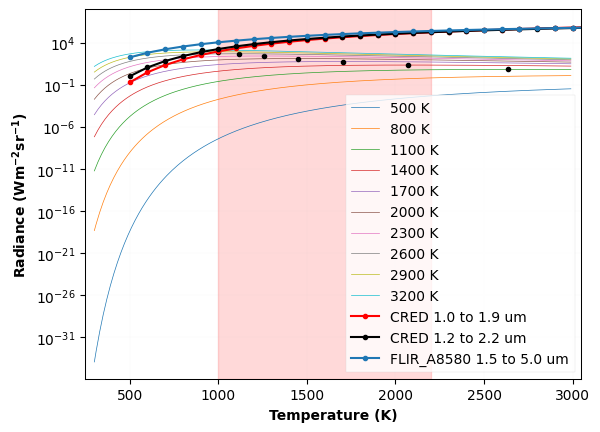
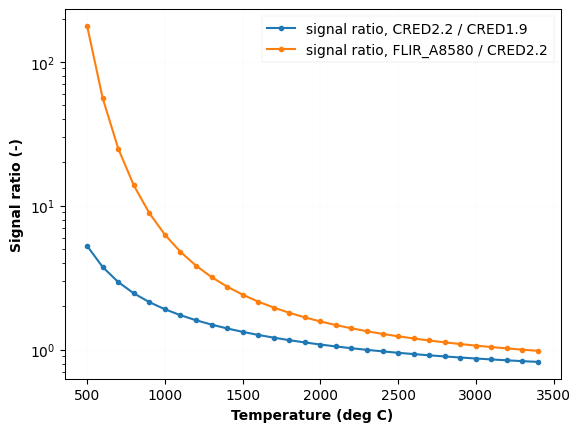

Reproduce these figures in Python, in order.
"""
A script to calculate integrated Planck radiation for BlastOne project

[redacted]
"""
import pandas as pd
import matplotlib.pyplot as mplt
import numpy as np
import scipy as sc
# import scipy.optimize as sciopt
# import datetime as dt
# import peakutils
# from specutils.spectra import Spectrum1D, SpectralRegion
# from specutils.fitting import fit_generic_continuum
# from specutils.fitting.continuum import fit_continuum
# import astropy.units as u
# import warnings

fs_labels = 10
fs_ticks = 10
mplt.rcParams["font.family"] = "Times New Roman"
mplt.rcParams["mathtext.fontset"] = "custom"
mplt.rcParams["mathtext.it"] = "STIXGeneral:italic"
mplt.rcParams["axes.linewidth"] = 0.75

# Inputs
# T_range = np.arange(1000, 3000, 50)
T_range = np.arange(500, 3500, 50)
# longPass_wl = 850
camera_sen_range = [900, 1700]
emissivity = 1


def Planck(wl, T, factor):
    """ Return the Planck function """
    c = sc.constants.c
    h = sc.constants.h
    k = sc.constants.k
    B = 2 * h * c ** 2 / (wl * 1e-9) ** 5 / (np.exp(h * c / (wl * 1e-9) / k / T) - 1)
    B = B * 1e-9
    return factor * B


def integrated_radiance(spRad, wl):
    """ Return integrated radiance in chosen wavelength window"""
    int_Planck = sc.integrate.trapezoid(spRad, wl)

    return int_Planck


def Planck_distribution():
    T_range = np.arange(500, 3500, 300)
    wl_range = np.arange(300, 3000, 10)
    # Sun_Temp = 5762 # Kelvin

    for T in T_range:
        Planck_rad_wide = Planck(wl_range, T, emissivity)
        mplt.plot(wl_range, Planck_rad_wide, label=str(T) + ' K', linewidth=0.5)
        wl_max = 2.898*1e6/T
        # mplt.vlines(x=wl_max, ymin=0, ymax=np.max(Planck_rad_wide), color='k', linewidth=0.5)
        mplt.plot(wl_max, np.max(Planck_rad_wide), marker='o', color='k', markersize=3)
        print(Planck_rad_wide[20])
        print(np.max(Planck_rad_wide))
        print('% rad: ', Planck_rad_wide[20]/np.max(Planck_rad_wide))

    # blue_sky_rad = Planck(wl_range, Sun_Temp, 1)/(wl_range*1e-9)**4
    # mplt.plot(wl_range, blue_sky_rad/np.max(blue_sky_rad), label='Rayleigh sky')
    mplt.legend(fontsize=fs_ticks, loc='upper right', fancybox=False).get_frame().set_linewidth(0.25)
    mplt.xlabel('Wavelength (nm)', fontsize=fs_labels, fontweight='bold')
    mplt.ylabel('Spectral radiance $\mathregular{(Wm^{-2}sr^{-1}nm^{-1})}$', fontsize=fs_labels, fontweight='bold')
    mplt.xlim(250, 3050)
    # mplt.ylim(0, 0.045)
    mplt.axvspan(1000, 2200, alpha=0.15, color='red')

    # mplt.axvspan(longPass_wl, 1700, alpha=0.15, color='blue')
    mplt.xticks(fontsize=fs_ticks), mplt.yticks(fontsize=fs_ticks)
    mplt.grid(linestyle=':', linewidth=0.05)
    mplt.savefig('Planck_curve_dist.pdf', format='pdf', bbox_inches='tight')
    mplt.show()


def intPlanck():
    T_range = np.arange(500, 3500, 100)
    cred1p9_range = np.arange(1000, 1900, 1)
    cred2p2_range = np.arange(1200, 2200, 1)
    FLIRA8580_range = np.arange(1500, 5000, 1)

    cred1p9_int_data = []
    cred2p2_int_data = []
    FLIRA8580_int_data = []

    for T in T_range:
        Planck_rad_cred1p9 = Planck(cred1p9_range, T, emissivity)
        Planck_rad_cred2p2 = Planck(cred2p2_range, T, emissivity)
        Planck_rad_FLIRA8580 = Planck(FLIRA8580_range, T, emissivity)

        cred1p9_int = integrated_radiance(Planck_rad_cred1p9, cred1p9_range)
        cred2p2_int = integrated_radiance(Planck_rad_cred2p2, cred2p2_range)
        FLIRA8580_int = integrated_radiance(Planck_rad_FLIRA8580, FLIRA8580_range)
        cred1p9_int_data.append(cred1p9_int)
        cred2p2_int_data.append(cred2p2_int)
        FLIRA8580_int_data.append(FLIRA8580_int)
        # mplt.plot(T, xenics_int, 'ro', label='xenics')
        # mplt.plot(T, peak_int, 'ko', label='peak')
        # mplt.plot(T-273, xenics_int/peak_int, 'bo')

    mplt.figure(1)
    mplt.plot(T_range, cred1p9_int_data, 'ro-', label='CRED 1.0 to 1.9 um', markersize=3)
    mplt.plot(T_range, cred2p2_int_data, 'ko-', label='CRED 1.2 to 2.2 um', markersize=3)
    mplt.plot(T_range, FLIRA8580_int_data, 'o-', label='FLIR_A8580 1.5 to 5.0 um', markersize=3)
    mplt.legend(fontsize=fs_ticks, loc='lower right', fancybox=False).get_frame().set_linewidth(0.25)
    mplt.xlabel('Temperature (K)', fontsize=fs_labels, fontweight='bold')
    mplt.ylabel('Radiance $\mathregular{(Wm^{-2}sr^{-1})}$', fontsize=fs_labels, fontweight='bold')
    mplt.yscale('log')
    # mplt.xlim(350, 1750)
    # mplt.ylim(0.3, 1)
    mplt.xticks(fontsize=fs_ticks), mplt.yticks(fontsize=fs_ticks)
    mplt.grid(linestyle=':', linewidth=0.05)
    mplt.savefig('int_signal.pdf', format='pdf', bbox_inches='tight')

    mplt.figure(2)
    #mplt.plot(T_range-273, (np.array(cred2p2_int_data) - np.array(cred1p9_int_data)) / np.array(cred2p2_int_data) * 100,
    #          'o-', label='% diff. of radiance, CRED2.2 -- CRED1.9', markersize=3)
    #mplt.plot(T_range-273, (np.array(FLIRA8580_int_data) - np.array(cred2p2_int_data)) / np.array(FLIRA8580_int_data) * 100,
    #          'o-', label='% diff. of radiance, FLIR_A8580 -- CRED2.2', markersize=3)
    #mplt.ylabel('% diff. in signal', fontsize=fs_labels, fontweight='bold')
    mplt.plot(T_range, np.array(cred2p2_int_data) / np.array(cred1p9_int_data),
              'o-', label='signal ratio, CRED2.2 / CRED1.9', markersize=3)
    mplt.plot(T_range, np.array(FLIRA8580_int_data) / np.array(cred2p2_int_data),
              'o-', label='signal ratio, FLIR_A8580 / CRED2.2', markersize=3)
    mplt.ylabel('Signal ratio (-)', fontsize=fs_labels, fontweight='bold')
    mplt.yscale('log')
    mplt.legend(fontsize=fs_ticks, loc='upper right', fancybox=False).get_frame().set_linewidth(0.25)
    mplt.xlabel('Temperature (deg C)', fontsize=fs_labels, fontweight='bold')
    # mplt.xlim(350, 1750)
    # mplt.ylim(0.3, 1)
    mplt.xticks(fontsize=fs_ticks), mplt.yticks(fontsize=fs_ticks)
    mplt.grid(linestyle=':', linewidth=0.05)
    mplt.savefig('fraction_int_signal.pdf', format='pdf', bbox_inches='tight')
    mplt.show()


if __name__ == '__main__':
    Planck_distribution()
    intPlanck()
